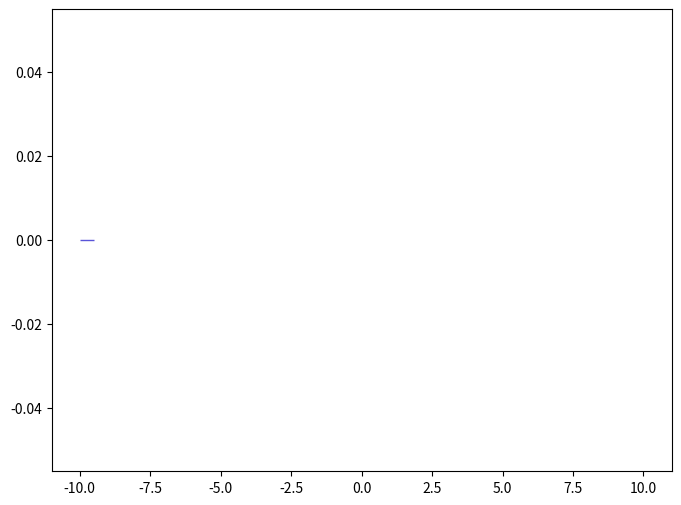

Recreate this plot in Python. (Note: this script raises an exception after producing the figure.)
def selection_3():

    # Library import
    import numpy
    import matplotlib
    import matplotlib.pyplot   as plt
    import matplotlib.gridspec as gridspec

    # Library version
    matplotlib_version = matplotlib.__version__
    numpy_version      = numpy.__version__

    # Histo binning
    xBinning = numpy.linspace(-10.0,10.0,41,endpoint=True)

    # Creating data sequence: middle of each bin
    xData = numpy.array([-9.75,-9.25,-8.75,-8.25,-7.75,-7.25,-6.75,-6.25,-5.75,-5.25,-4.75,-4.25,-3.75,-3.25,-2.75,-2.25,-1.75,-1.25,-0.75,-0.25,0.25,0.75,1.25,1.75,2.25,2.75,3.25,3.75,4.25,4.75,5.25,5.75,6.25,6.75,7.25,7.75,8.25,8.75,9.25,9.75])

    # Creating weights for histo: y4_ETA_0
    y4_ETA_0_weights = numpy.array([0.0,0.0,0.0,0.0,0.0,0.0,0.0,0.0,0.0,0.0,0.0,0.0,0.0,0.0,0.0,0.0,0.0,0.0,0.0,0.0,0.0,0.0,0.0,0.0,0.0,0.0,0.0,0.0,0.0,0.0,0.0,0.0,0.0,0.0,0.0,0.0,0.0,0.0,0.0,0.0])

    # Creating a new Canvas
    fig   = plt.figure(figsize=(8,6),dpi=80)
    frame = gridspec.GridSpec(1,1)
    pad   = fig.add_subplot(frame[0])

    # Creating a new Stack
    pad.hist(x=xData, bins=xBinning, weights=y4_ETA_0_weights,\
             label="$tag\_1\_pythia8\_BasicReco$", rwidth=1.0,\
             color=None, edgecolor="#5954d8", linewidth=1, linestyle="solid",\
             bottom=None, cumulative=False, normed=False, align="mid", orientation="vertical")


    # Axis
    plt.rc('text',usetex=False)
    plt.xlabel(r"$\eta$ $[ j_{1} ]$ ",\
               fontsize=16,color="black")
    plt.ylabel(r"$\mathrm{Events}$ $(\mathrm{scaled}\ \mathrm{to}\ \mathrm{one})$",\
               fontsize=16,color="black")

    # Boundary of y-axis
    ymax=(numpy.array([y4_ETA_0_weights.max()])).max()*1.1
    ymin=0 # linear scale
    #ymin=min([x for x in (numpy.array([y4_ETA_0_weights.min(),1.])) if x])/100. # log scale
    plt.gca().set_ylim(ymin,ymax)

    # Log/Linear scale for X-axis
    plt.gca().set_xscale("linear")
    #plt.gca().set_xscale("log",nonposx="clip")

    # Log/Linear scale for Y-axis
    plt.gca().set_yscale("linear")
    #plt.gca().set_yscale("log",nonposy="clip")

    # Saving the image
    plt.savefig('../../HTML/MadAnalysis5job_0/selection_3.png')
    plt.savefig('../../PDF/MadAnalysis5job_0/selection_3.png')
    plt.savefig('../../DVI/MadAnalysis5job_0/selection_3.eps')

# Running!
if __name__ == '__main__':
    selection_3()
